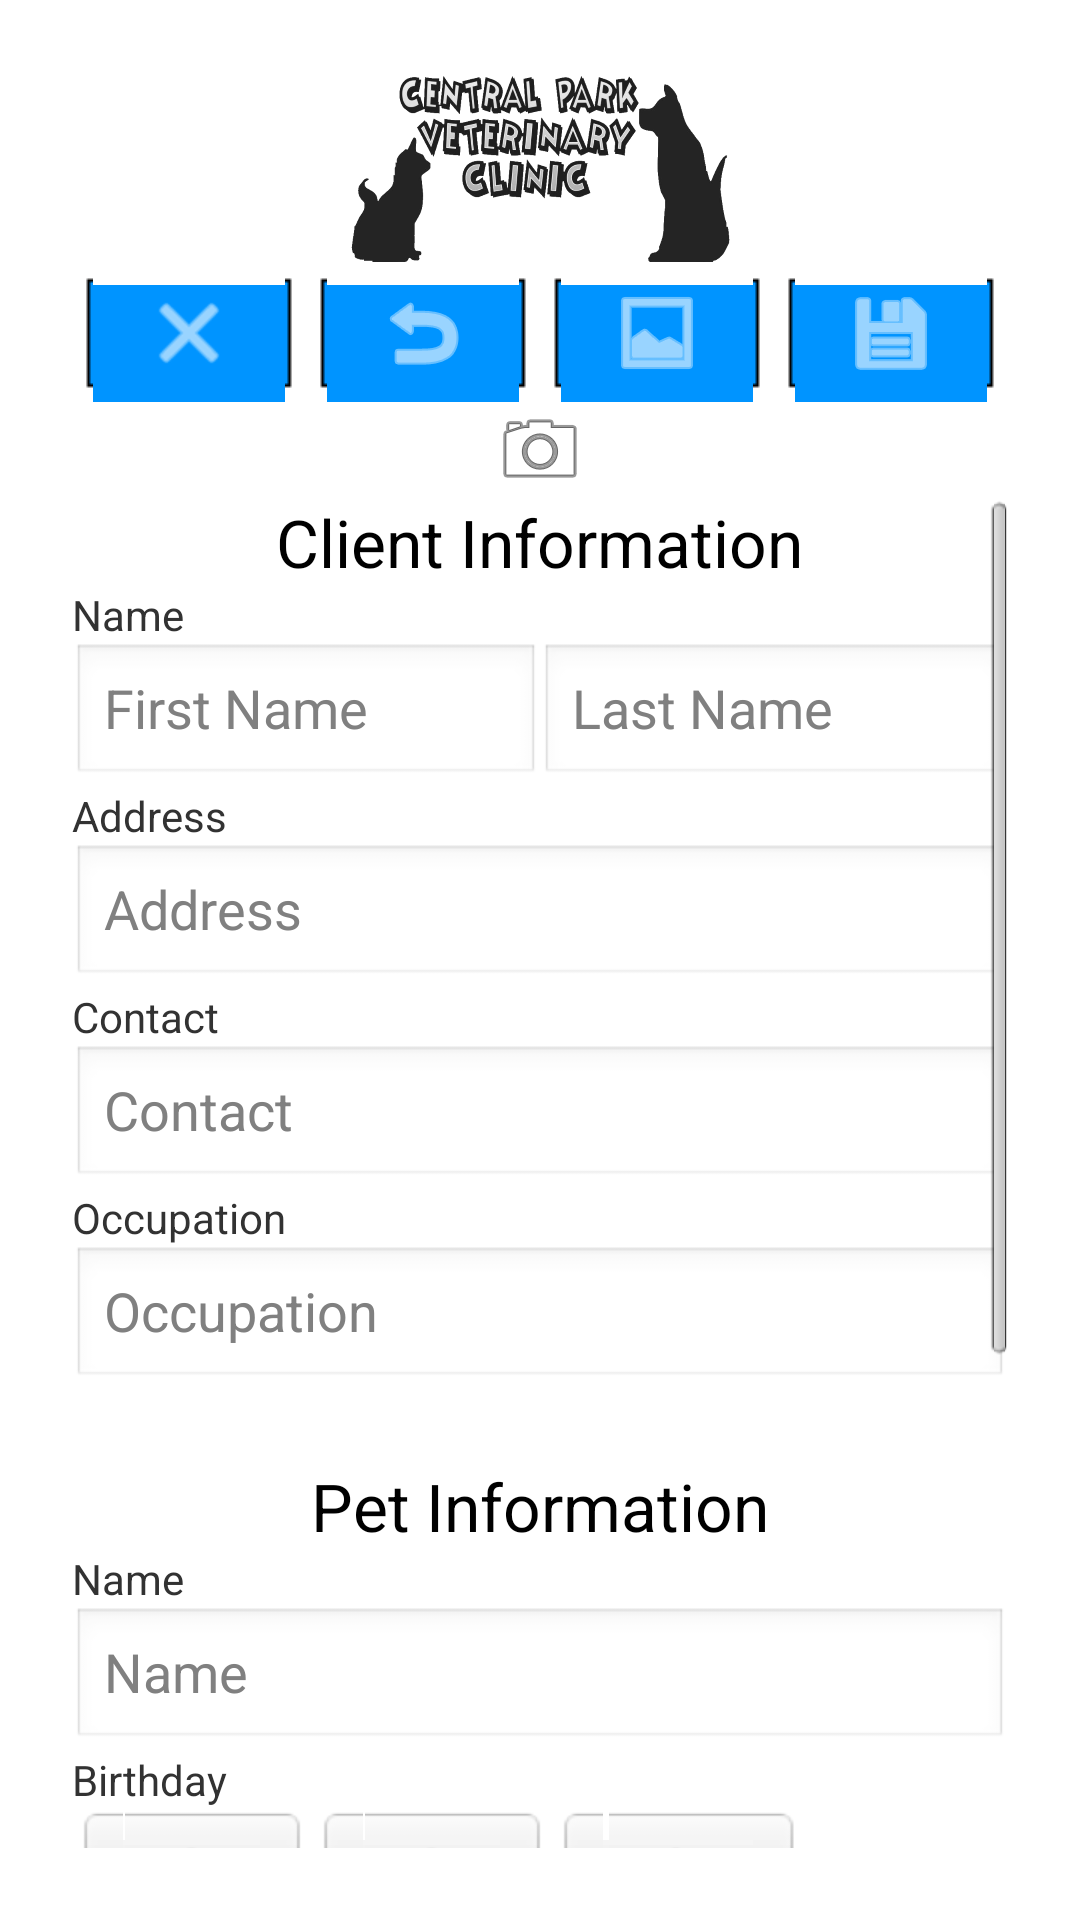

Here is an Android app screen rendered from its layout file. Give the layout XML and the strings, colors and styles it references.
<!-- AndroidManifest.xml: application theme AppTheme -->
<!-- res/layout/add_edit_activity.xml -->
<?xml version="1.0" encoding="utf-8"?>

<LinearLayout xmlns:android="http://schemas.android.com/apk/res/android"
    android:layout_width="match_parent"
    android:layout_height="wrap_content"
    android:baselineAligned="false"
    android:orientation="vertical"
    android:padding="@dimen/border" >

    <LinearLayout
        android:layout_width="match_parent"
        android:layout_height="wrap_content"
        android:orientation="vertical" >

        <ImageView
            android:id="@+id/btn_addpic"
            android:layout_width="wrap_content"
            android:layout_height="wrap_content"
            android:layout_gravity="center_horizontal"
            android:contentDescription="@string/app_name"
            android:src="@drawable/logo_small" />

        <LinearLayout
            android:layout_width="match_parent"
            android:layout_height="wrap_content"
            android:layout_gravity="bottom"
            android:gravity="center"
            android:orientation="horizontal"
            android:weightSum="4" >

            <ImageButton
                android:id="@+id/btn_cancel"
                style="@style/btn"
                android:layout_width="wrap_content"
                android:layout_height="wrap_content"
                android:layout_weight="1"
                android:contentDescription="@android:string/cancel"
                android:src="@android:drawable/ic_menu_close_clear_cancel"
                android:tint="@android:color/white" />

            <ImageButton
                android:id="@+id/btn_reset"
                style="@style/btn"
                android:layout_width="wrap_content"
                android:layout_height="wrap_content"
                android:layout_weight="1"
                android:contentDescription="@string/reset"
                android:src="@android:drawable/ic_menu_revert"
                android:tint="@android:color/white" />

            <ImageButton
                android:id="@+id/btn_view_records"
                style="@style/btn"
                android:layout_width="wrap_content"
                android:layout_height="wrap_content"
                android:layout_weight="1"
                android:contentDescription="@android:string/yes"
                android:src="@android:drawable/ic_menu_gallery"
                android:tint="@android:color/white" />

            <ImageButton
                android:id="@+id/btn_save"
                style="@style/btn"
                android:layout_width="wrap_content"
                android:layout_height="wrap_content"
                android:layout_weight="1"
                android:contentDescription="@android:string/yes"
                android:src="@android:drawable/ic_menu_save"
                android:tint="@android:color/white" />
        </LinearLayout>

        <ImageView
            android:id="@+id/img_animal"
            android:layout_width="wrap_content"
            android:layout_height="wrap_content"
            android:layout_gravity="center_horizontal"
            android:contentDescription="@string/app_name"
            android:src="@android:drawable/ic_menu_camera" />
    </LinearLayout>

    <ScrollView
        android:layout_width="match_parent"
        android:layout_height="match_parent"
        android:overScrollMode="ifContentScrolls" >

        <LinearLayout
            android:layout_width="match_parent"
            android:layout_height="wrap_content"
            android:orientation="vertical" >

            <TextView
                style="@android:style/TextAppearance.Large"
                android:layout_width="wrap_content"
                android:layout_height="wrap_content"
                android:layout_gravity="center_horizontal"
                android:text="@string/client" />

            <TextView
                style="@android:style/TextAppearance.Small"
                android:layout_width="wrap_content"
                android:layout_height="wrap_content"
                android:layout_gravity="left"
                android:text="@string/name" />

            <LinearLayout
                android:layout_width="match_parent"
                android:layout_height="wrap_content"
                android:orientation="horizontal"
                android:weightSum="2" >

                <EditText
                    android:id="@+id/etxt_fname"
                    android:layout_width="match_parent"
                    android:layout_height="wrap_content"
                    android:layout_weight="1"
                    android:hint="@string/fname"
                    android:inputType="textPersonName"
                    android:singleLine="true" />

                <EditText
                    android:id="@+id/etxt_lname"
                    android:layout_width="match_parent"
                    android:layout_height="wrap_content"
                    android:layout_weight="1"
                    android:hint="@string/lname"
                    android:inputType="textPersonName"
                    android:singleLine="true" />
            </LinearLayout>

            <TextView
                style="@android:style/TextAppearance.Small"
                android:layout_width="wrap_content"
                android:layout_height="wrap_content"
                android:layout_gravity="left"
                android:text="@string/address" />

            <EditText
                android:id="@+id/etxt_address"
                android:layout_width="match_parent"
                android:layout_height="wrap_content"
                android:hint="@string/address"
                android:inputType="textPostalAddress"
                android:singleLine="true" />

            <TextView
                style="@android:style/TextAppearance.Small"
                android:layout_width="wrap_content"
                android:layout_height="wrap_content"
                android:layout_gravity="left"
                android:text="@string/contact" />

            <EditText
                android:id="@+id/etxt_contact"
                android:layout_width="match_parent"
                android:layout_height="wrap_content"
                android:hint="@string/contact"
                android:inputType="phone"
                android:singleLine="true" />

            <TextView
                style="@android:style/TextAppearance.Small"
                android:layout_width="wrap_content"
                android:layout_height="wrap_content"
                android:layout_gravity="left"
                android:text="@string/occupation" />

            <EditText
                android:id="@+id/etxt_occupation"
                android:layout_width="match_parent"
                android:layout_height="wrap_content"
                android:hint="@string/occupation"
                android:inputType="textPersonName"
                android:singleLine="true" />

            <TextView
                style="@android:style/TextAppearance.Large"
                android:layout_width="wrap_content"
                android:layout_height="wrap_content"
                android:layout_gravity="center_horizontal"
                android:layout_marginTop="@dimen/border"
                android:text="@string/pet" />

            <TextView
                style="@android:style/TextAppearance.Small"
                android:layout_width="wrap_content"
                android:layout_height="wrap_content"
                android:layout_gravity="left"
                android:text="@string/name" />

            <EditText
                android:id="@+id/etxt_petname"
                android:layout_width="match_parent"
                android:layout_height="wrap_content"
                android:hint="@string/name"
                android:inputType="textPersonName"
                android:singleLine="true" />

            <TextView
                style="@android:style/TextAppearance.Small"
                android:layout_width="wrap_content"
                android:layout_height="wrap_content"
                android:layout_gravity="left"
                android:text="@string/birthday" />

            <DatePicker
                android:id="@+id/dp_petbday"
                android:layout_width="wrap_content"
                android:layout_height="wrap_content" />

            <TextView
                style="@android:style/TextAppearance.Small"
                android:layout_width="wrap_content"
                android:layout_height="wrap_content"
                android:layout_gravity="left"
                android:text="@string/breed" />

            <EditText
                android:id="@+id/etxt_petbreed"
                android:layout_width="match_parent"
                android:layout_height="wrap_content"
                android:hint="@string/breed"
                android:inputType="textPersonName"
                android:singleLine="true" />

            <TextView
                style="@android:style/TextAppearance.Small"
                android:layout_width="wrap_content"
                android:layout_height="wrap_content"
                android:layout_gravity="left"
                android:text="@string/color" />

            <EditText
                android:id="@+id/etxt_petcolor"
                android:layout_width="match_parent"
                android:layout_height="wrap_content"
                android:hint="@string/color"
                android:inputType="textPersonName"
                android:singleLine="true" />
        </LinearLayout>
    </ScrollView>

</LinearLayout>
<!-- resources referenced by this layout -->
<resources>
  <dimen name="border">24dp</dimen>
  <!-- drawable logo_small: png bitmap (drawable-nodpi, 24680 bytes) -->
  <string name="address">Address</string>
  <string name="app_name">Central Park Veterinary Clinic</string>
  <string name="birthday">Birthday</string>
  <string name="breed">Breed</string>
  <string name="client">Client Information</string>
  <string name="color">Color Markings</string>
  <string name="contact">Contact</string>
  <string name="fname">First Name</string>
  <string name="lname">Last Name</string>
  <string name="name">Name</string>
  <string name="occupation">Occupation</string>
  <string name="pet">Pet Information</string>
  <string name="reset">Reset</string>
  <style name="btn" parent="AppBaseTheme">
          <item name="android:background">@drawable/btnc</item>
          <item name="android:textStyle">bold</item>
          <item name="android:textSize">24sp</item>
          <item name="android:textColor">@android:color/white</item>
          <item name="android:shadowColor">@android:color/black</item>
          <item name="android:shadowRadius">1.0</item>
          <item name="android:shadowDx">-1.0</item>
          <item name="android:shadowDy">-1.0</item>
      </style>
  <style name="AppTheme" parent="AppBaseTheme" />
  <style name="AppBaseTheme" parent="@android:style/Theme.Light" />
  <!-- drawable btnc (drawable) -->
  <?xml version="1.0" encoding="utf-8"?>
  
  <selector xmlns:android="http://schemas.android.com/apk/res/android" >
      <item android:state_pressed="true" android:drawable="@drawable/btnc_pressed"></item>
  	<item android:state_focused="true" android:drawable="@drawable/btnc_focused"></item>
  	<item android:state_focused="false" android:state_enabled="false" android:drawable="@drawable/btnc_focused_disabled"></item>
      <item android:state_enabled="false" android:drawable="@drawable/btnc_disabled"></item>
      <item android:drawable="@drawable/btnc_normal"></item>    
  </selector>
</resources>
